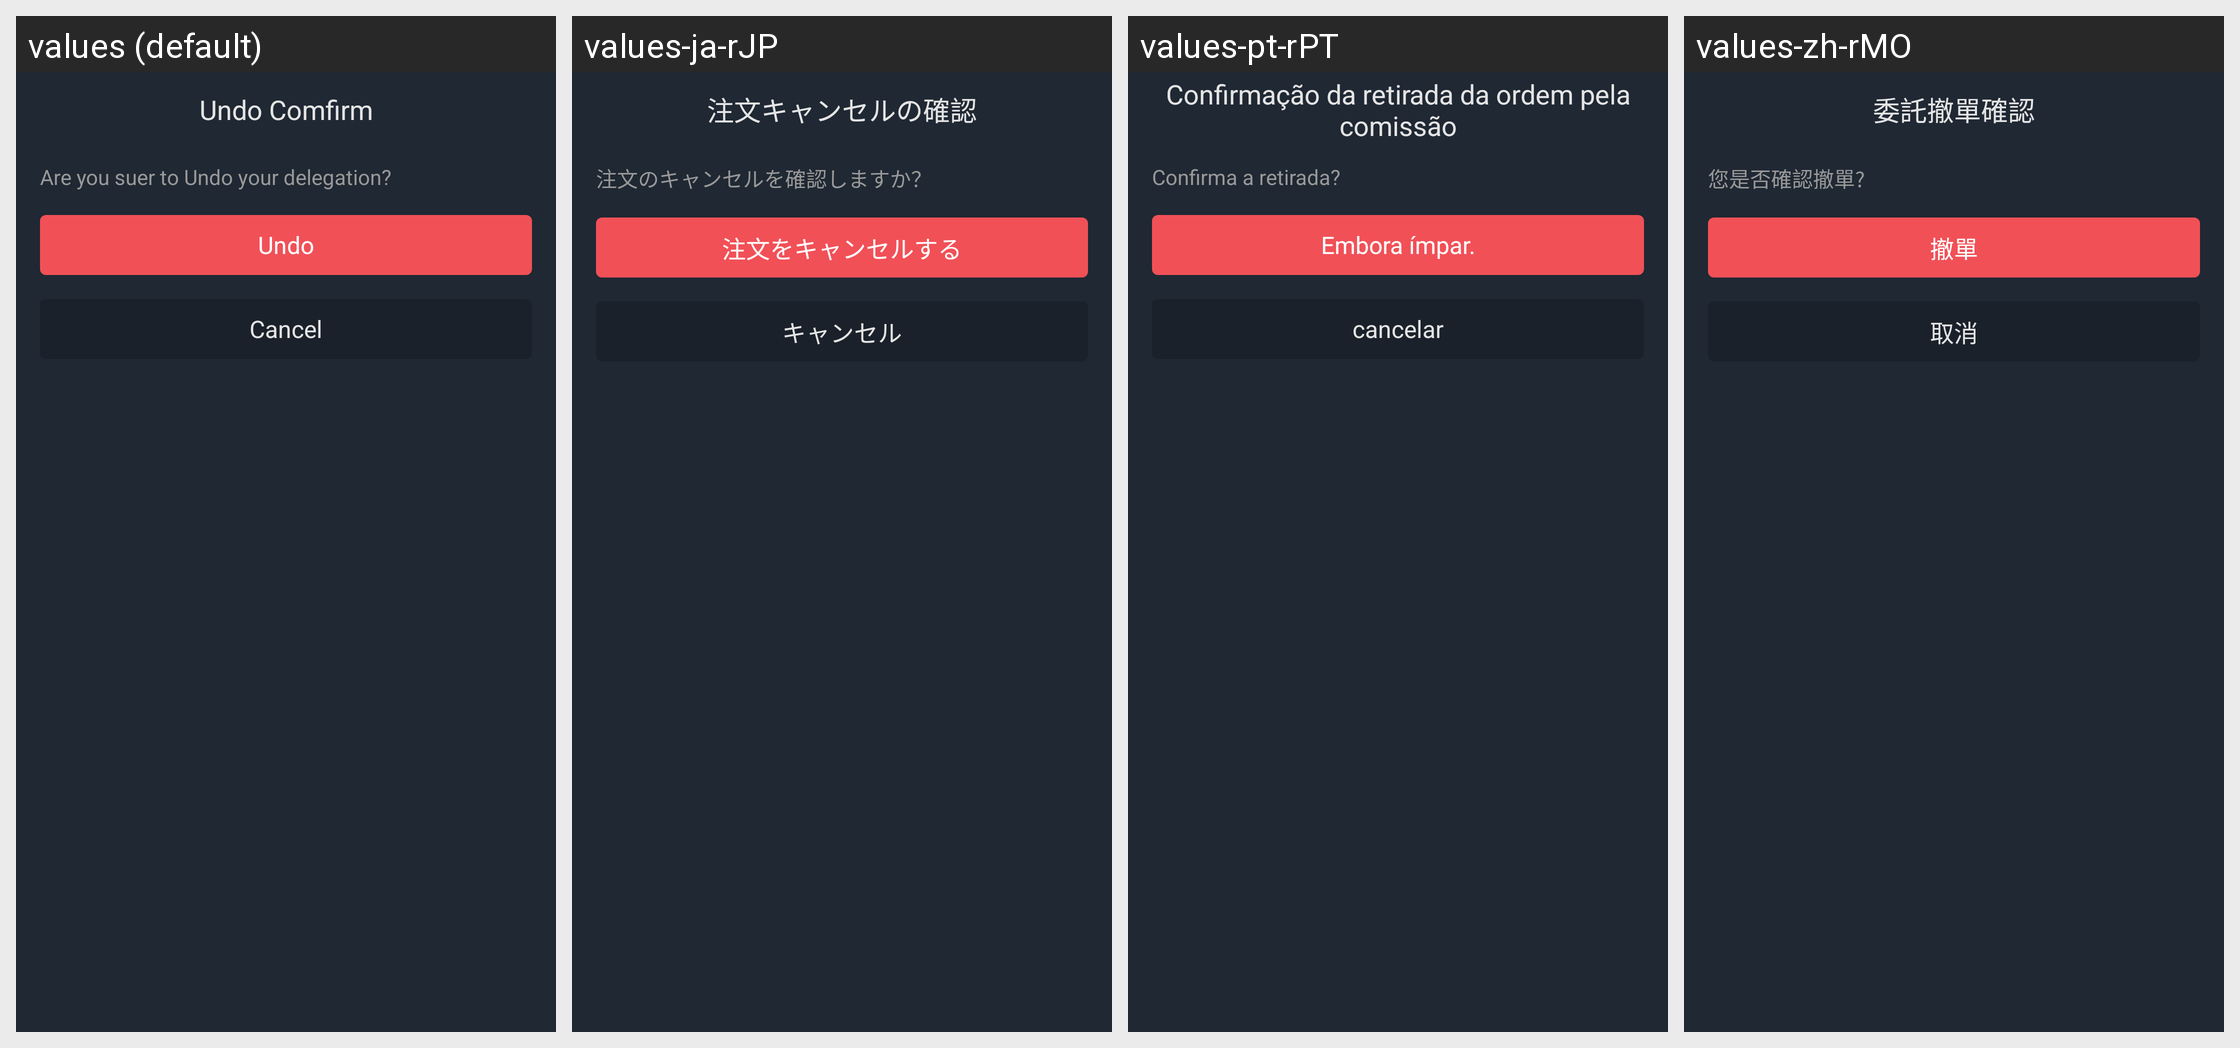

Translations of the strings shown on this Android screen, per locale in the grid:
Android screen res/layout/dialog_fragment_entrust_constract.xml rendered under 4 locales, left to right: values (default), values-ja-rJP, values-pt-rPT, values-zh-rMO. Device: Nexus 5 (rendered at 1080×1920; each locale shown at half size, 540×960, under a caption strip naming it); theme AppTheme.StartingWindowTheme.
Other locales in the repository, not shown: values-de-rDE, values-en, values-es-rES, values-fr-rFR, values-it-rIT, values-ko-rKR, values-zh-rCN, values-zh-rTW.
Strings drawn on this screen, with the default value and each locale's value (text and hints the layout hard-codes, and strings that could not be matched under every locale, appear in the picture but are not listed):

dialog_one_title
  values: Undo Comfirm
  values-ja-rJP: 注文キャンセルの確認
  values-pt-rPT: Confirmação da retirada da ordem pela comissão
  values-zh-rMO: 委託撤單確認

dialog_one_one
  values: Are you suer to Undo your delegation?
  values-ja-rJP: 注文のキャンセルを確認しますか？
  values-pt-rPT: Confirma a retirada?
  values-zh-rMO: 您是否確認撤單?

dialog_one_two
  values: Undo
  values-ja-rJP: 注文をキャンセルする
  values-pt-rPT: Embora ímpar.
  values-zh-rMO: 撤單

dialog_one_cancel
  values: Cancel
  values-ja-rJP: キャンセル
  values-pt-rPT: cancelar
  values-zh-rMO: 取消
